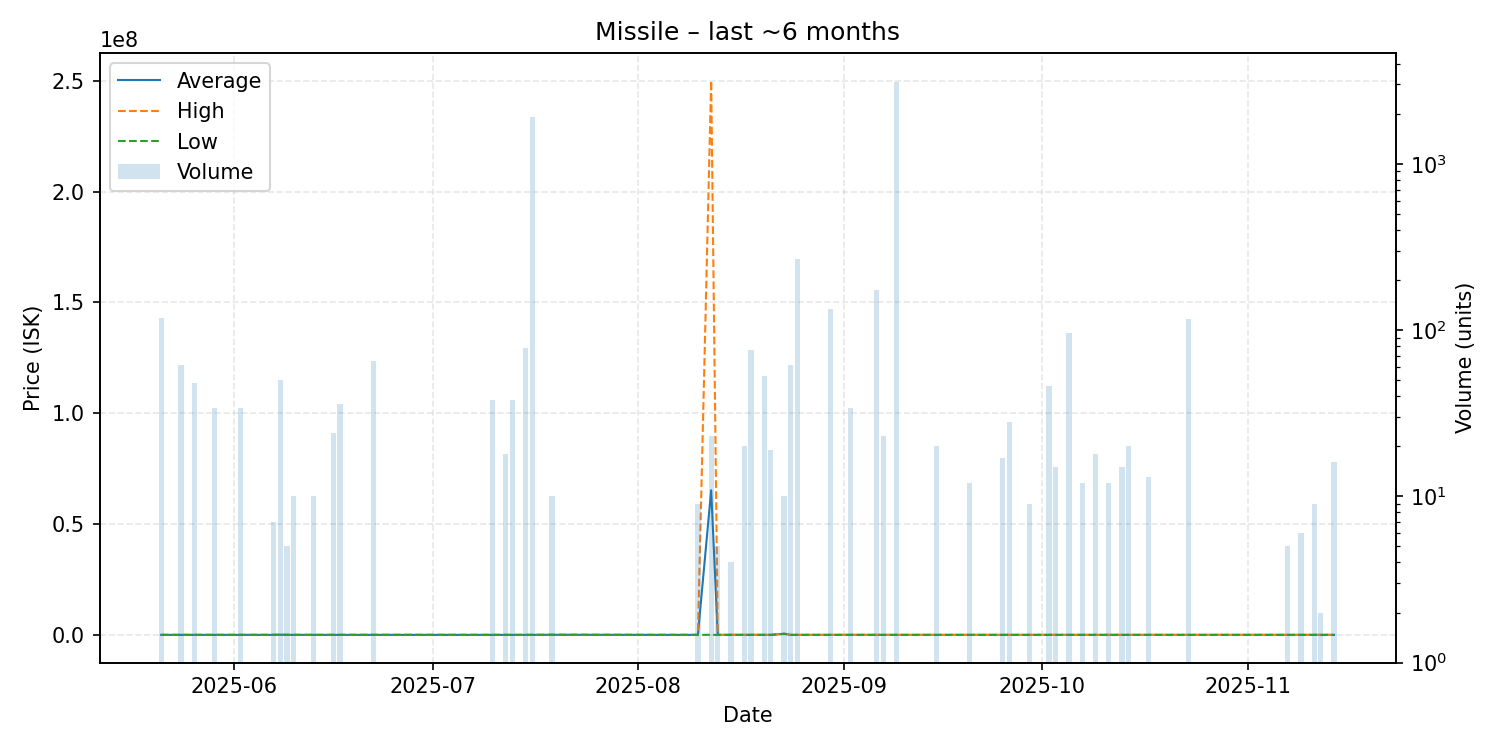

Source data for this figure (header and first rows):
date, average, highest, lowest, order_count, volume
2025-05-21, 10.07, 10.07, 10.07, 4, 118
2025-05-24, 10.07, 10.07, 10.07, 1, 62
2025-05-26, 10.07, 10.07, 10.07, 1, 48
2025-05-29, 10.07, 10.07, 10.07, 1, 34
2025-06-02, 10.07, 10.07, 10.07, 1, 34
2025-06-07, 10.07, 10.07, 10.07, 1, 7
2025-06-08, 60900, 60900, 60900, 1, 50
2025-06-09, 10.07, 10.07, 10.07, 1, 5
2025-06-10, 10.07, 10.07, 10.07, 1, 10
2025-06-13, 10.07, 10.07, 10.07, 1, 10
2025-06-16, 10.07, 10.07, 10.07, 1, 24
2025-06-17, 10.07, 10.07, 10.07, 1, 36
2025-06-22, 548.4, 35000, 10.07, 3, 65
2025-07-10, 50.0, 50.0, 50.0, 1, 38
2025-07-12, 10.07, 10.07, 10.07, 2, 18
2025-07-13, 10.07, 10.07, 10.07, 3, 38
2025-07-15, 10.07, 10.07, 10.07, 1, 78
2025-07-16, 10.07, 10.07, 10.07, 1, 1904
2025-07-19, 34420, 34420, 34420, 1, 10
2025-08-04, 50.01, 50.01, 50.01, 1, 1
2025-08-10, 50.01, 50.01, 50.01, 1, 9
2025-08-12, 65243261, 250000000, 35000, 2, 23
2025-08-13, 50.0, 50.0, 50.0, 1, 5
2025-08-15, 10000, 10000, 10000, 1, 4
2025-08-17, 10000, 10000, 10000, 1, 20
2025-08-18, 10000, 10000, 10000, 1, 76
2025-08-20, 1.01, 1.01, 1.01, 1, 53
2025-08-21, 1.01, 1.01, 1.01, 1, 19
2025-08-23, 500000, 500000, 500000, 1, 10
2025-08-24, 1.01, 1.01, 1.01, 2, 62
2025-08-25, 1.01, 1.01, 1.01, 3, 268
2025-08-30, 1.01, 1.01, 1.01, 1, 134
2025-08-31, 50.0, 50.0, 50.0, 1, 1
2025-09-02, 1.01, 1.01, 1.01, 1, 34
2025-09-06, 100.0, 100.0, 100.0, 1, 173
2025-09-07, 1.01, 1.01, 1.01, 1, 23
2025-09-09, 100.0, 100.0, 100.0, 1, 3102
2025-09-15, 1.02, 1.02, 1.02, 1, 20
2025-09-20, 1.01, 1.01, 1.01, 1, 12
2025-09-25, 1.01, 1.01, 1.01, 1, 17
2025-09-26, 1.01, 1.01, 1.01, 1, 28
2025-09-29, 1.01, 1.01, 1.01, 1, 9
2025-10-02, 1.01, 1.01, 1.01, 1, 46
2025-10-03, 1.01, 1.01, 1.01, 2, 15
2025-10-05, 50.0, 50.0, 50.0, 1, 96
2025-10-07, 1.01, 1.01, 1.01, 1, 12
2025-10-09, 1.01, 1.01, 1.01, 1, 18
2025-10-11, 1.01, 1.01, 1.01, 1, 12
2025-10-13, 1.01, 1.01, 1.01, 1, 15
2025-10-14, 1.01, 1.01, 1.01, 1, 20
2025-10-17, 1.01, 1.01, 1.01, 2, 13
2025-10-23, 1.01, 1.01, 1.01, 2, 117
2025-11-07, 50.01, 50.01, 50.01, 1, 5
2025-11-09, 50.01, 50.01, 50.01, 1, 6
2025-11-11, 50.01, 50.01, 50.01, 1, 9
2025-11-12, 50.01, 50.01, 50.01, 1, 2
2025-11-14, 50.01, 50.01, 50.01, 2, 16
